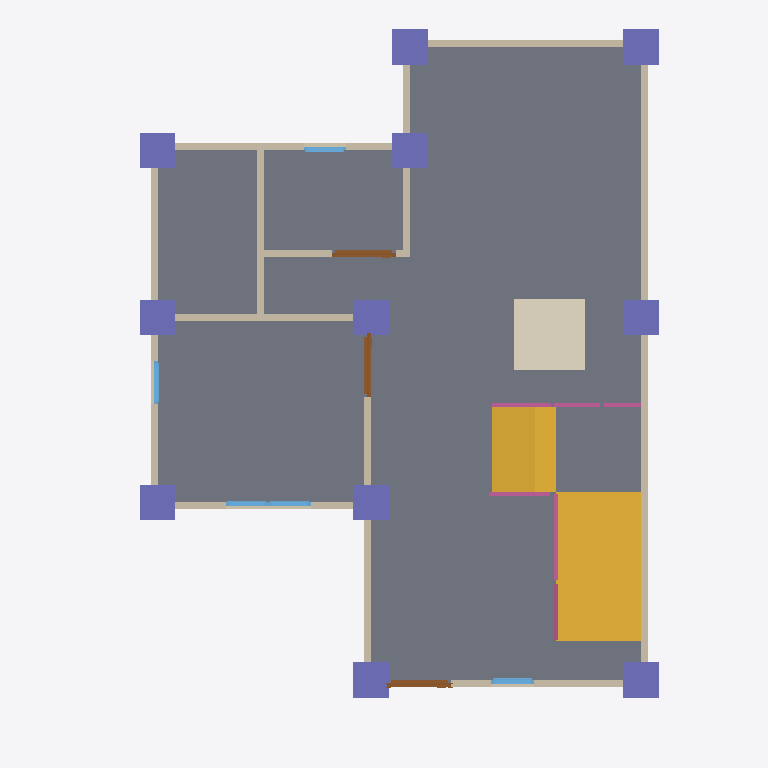
Plan cut of the same IFC building model at storey 'GF' (level 0.00 m, cut at 1.40 m), seen from above with north up, elements coloured by IFC class: 13 walls (beige), 11 columns (violet), 5 windows (light blue), 4 railings (pink), 3 doors (brown), 2 slabs (grey), 2 stair flights (yellow), 1 covering (cream). Cut surfaces are drawn darker.
Extent 10.0 m × 10.0 m × 7.0 m (x, y, z). Storeys (3): GF at 0.00 m; 2F at 3.00 m; 3F at 6.00 m. Elements (113): 36 IfcWall, 24 IfcColumn, 18 IfcBeam, 12 IfcWindow, 8 IfcDoor, 8 IfcRailing, 3 IfcSlab, 2 IfcStairFlight, 1 IfcCovering, 1 IfcRoof.

HEADER;
FILE_DESCRIPTION(('ViewDefinition[DesignTransferView]'),'2;1');
FILE_NAME('S05-Expected Activity Output.ifc','2025-09-11T21:31:06+08:00',(''),(''),'IfcOpenShell 0.8.3-post1','Bonsai 0.8.3-post1','');
FILE_SCHEMA(('IFC4'));
ENDSEC;
DATA;
#1=IFCPROJECT('2WYG5cbHL6afhS8ivk5Jxq',$,'My Project',$,$,$,$,(#14,#26),#9);
#31=IFCSITE('3Xb6mWvOHFqe4qswfmeAHb',$,'My Site',$,$,#54,$,$,$,$,$,$,$,$);
#37=IFCBUILDING('1384Cx8fb2vxgmPh$n__tL',$,'My Building',$,$,#60,$,$,$,$,$,$);
#43=IFCBUILDINGSTOREY('3ZdEtorcL9bBZZ12fRlc9$',$,'2F',$,$,#2256,$,$,$,$);
#67=IFCBUILDINGSTOREY('3bhhx6dyb3Ghh6TDeY0yEr',$,'GF',$,$,#83,$,$,$,$);
#7037=IFCBUILDINGSTOREY('3J1lHhov1Aue_Uf3GoE684',$,'3F',$,$,#10589,$,$,$,$);
#987=IFCSLAB('0EBZ3NRBn3BRJ6ZNhZph7L',$,'Slab',$,$,#995,#1002,$,$);
#7206=IFCSTAIRFLIGHT('2crZI15Fb7Cg47koMI8Ng4',$,'StairFlight',$,$,#10543,#7215,$,$,$,$,$,$);
#10497=IFCSLAB('0zz1NC99b3NvTBP8m3CivU',$,'Slab',$,$,#10538,#10511,$,$);
#8473=IFCSTAIRFLIGHT('1rCQ1BY4DEXQmKRjNuvhfi',$,'StairFlight',$,$,#10548,#8481,$,$,$,$,$,$);
#7086=IFCCOVERING('1b2ZQco_93_wogXGixy5Ra',$,'Covering',$,$,#7094,#7101,$,$);
#171=IFCWALL('2FQYJswdrD6Au3h5DxOMN3',$,'Wall',$,$,#182,#177,$,$);
#271=IFCWALL('1oEZVvZF9DfQEY7Ip_PQVS',$,'Wall',$,$,#546,#277,$,$);
#246=IFCWALL('1hOTb8a4f6SgtryCjFKDHr',$,'Wall',$,$,#257,#252,$,$);
#196=IFCWALL('0yM_B9nrbFRRcNvQ0pM5uF',$,'Wall',$,$,#455,#202,$,$);
#10706=IFCCOLUMN('0UfBPY5_14B8v20_Zugv$x',$,'Column',$,$,#11793,#10717,$,$);
#10640=IFCCOLUMN('1_7twW0i196f469aN5RXSQ',$,'Column',$,$,#10647,#10651,$,$);
#10728=IFCCOLUMN('0qqB$0yNf3APpfDXB9to6w',$,'Column',$,$,#10735,#10739,$,$);
#10772=IFCCOLUMN('1m7$riJnfClv5noMJKTCJu',$,'Column',$,$,#10779,#10783,$,$);
#10750=IFCCOLUMN('03h2ZBs$nAafi1zX32co0k',$,'Column',$,$,#10757,#10761,$,$);
#10794=IFCCOLUMN('3PQ4GxfnX6OOcr6cxe1iu1',$,'Column',$,$,#10801,#10805,$,$);
#10968=IFCCOLUMN('2uWDuctQ9DcO8xpX0IrvrB',$,'Column',$,$,#11798,#10979,$,$);
#11034=IFCCOLUMN('0Qljk41fn06fY4pRTcvKIs',$,'Column',$,$,#11788,#11045,$,$);
#762=IFCWALL('3OH3UVYJL1PxM6xcsZfYr_',$,'Wall',$,$,#773,#768,$,$);
#10595=IFCCOLUMN('3ADJOmGqj0u9CfR6pkAzz1',$,'Column',$,$,#10603,#10607,$,$);
#10618=IFCCOLUMN('1Zf_AM_i95DP67N6eeDO1n',$,'Column',$,$,#10625,#10629,$,$);
#10860=IFCCOLUMN('301n1iKUzBLBbWImyo6G3M',$,'Column',$,$,#10886,#10871,$,$);
#840=IFCWALL('3YnT6VQn1DoONg2mMnt0Ym',$,'Wall',$,$,#851,#846,$,$);
#131=IFCWALL('0$vqqjDh1F$gREb8NGLM1x',$,'Wall',$,$,#144,#139,$,$);
#7510=IFCWALL('2AexaX93j9JxBSs58TYbF9',$,'Wall',$,$,#7511,#7521,$,$);
#296=IFCWALL('3wXtgScBn3nB$ljU$JH1f7',$,'Wall',$,$,#578,#302,$,$);
#737=IFCWALL('1TiF60nyX3dB2PeRQZjTyl',$,'Wall',$,$,#748,#743,$,$);
#903=IFCWALL('2Jn5HLqQv5HgnmG9Iu6SVZ',$,'Wall',$,$,#1348,#909,$,$);
#8665=IFCRAILING('2tjQMNq4nBgORmPhiSdUhX',$,'Railing',$,'FRAMELESS_PANEL',#9649,#8674,$,.USERDEFINED.);
#878=IFCWALL('1RqcJtd5TElhf9E4X0zPxq',$,'Wall',$,$,#1317,#884,$,$);
#221=IFCWALL('1ijOPuFFH2ExOfqh7mQshE',$,'Wall',$,$,#487,#227,$,$);
#1176=IFCDOOR('3YCt8ZWhD6iP1NUjAiu3cq',$,'Door',$,$,#1240,#1185,$,2.0,0.899999976158142,$,$,$);
#1241=IFCDOOR('2tLTQA75vAD92uCb$4lOYz',$,'Door',$,$,#1289,#1249,$,2.0,0.899999976158142,$,$,$);
#1290=IFCDOOR('2drbdJfL50jgwPVhB8Szmz',$,'Door',$,$,#1343,#1298,$,2.0,0.899999976158142,$,$,$);
#9814=IFCRAILING('2n8kRa9Z19ZRpjRfI3RVQT',$,'Railing',$,'FRAMELESS_PANEL',#10533,#9823,$,.USERDEFINED.);
#1558=IFCWINDOW('1PCj2p5O5D9Q4VOpRChVTO',$,'Window',$,$,#1622,#1567,$,0.899999976158142,0.600000023841858,$,$,$);
#9101=IFCRAILING('3$1sHREyTA$wAwk$yo8hxN',$,'Railing',$,'FRAMELESS_PANEL',#10523,#9110,$,.USERDEFINED.);
#10366=IFCRAILING('06Maj_lLv5Gugt4jVivzU2',$,'Railing',$,'FRAMELESS_PANEL',#10528,#10379,$,.USERDEFINED.);
#1915=IFCWINDOW('0NM6mnBWDAPgnNsc3$RhX1',$,'Window',$,$,#1963,#1923,$,0.899999976158142,0.600000023841858,$,$,$);
#1964=IFCWINDOW('0vlHSzLhjDTgv0GUP7$oXw',$,'Window',$,$,#2012,#1972,$,0.899999976158142,0.600000023841858,$,$,$);
#1866=IFCWINDOW('2hsamND3r8OuXeHzXtJUmi',$,'Window',$,$,#1914,#1874,$,0.899999976158142,0.600000023841858,$,$,$);
#2013=IFCWINDOW('0iHuut7Dr5SOODhP9LlIRU',$,'Window',$,$,#2077,#2022,$,0.899999976158142,0.600000023841858,$,$,$);
ENDSEC;